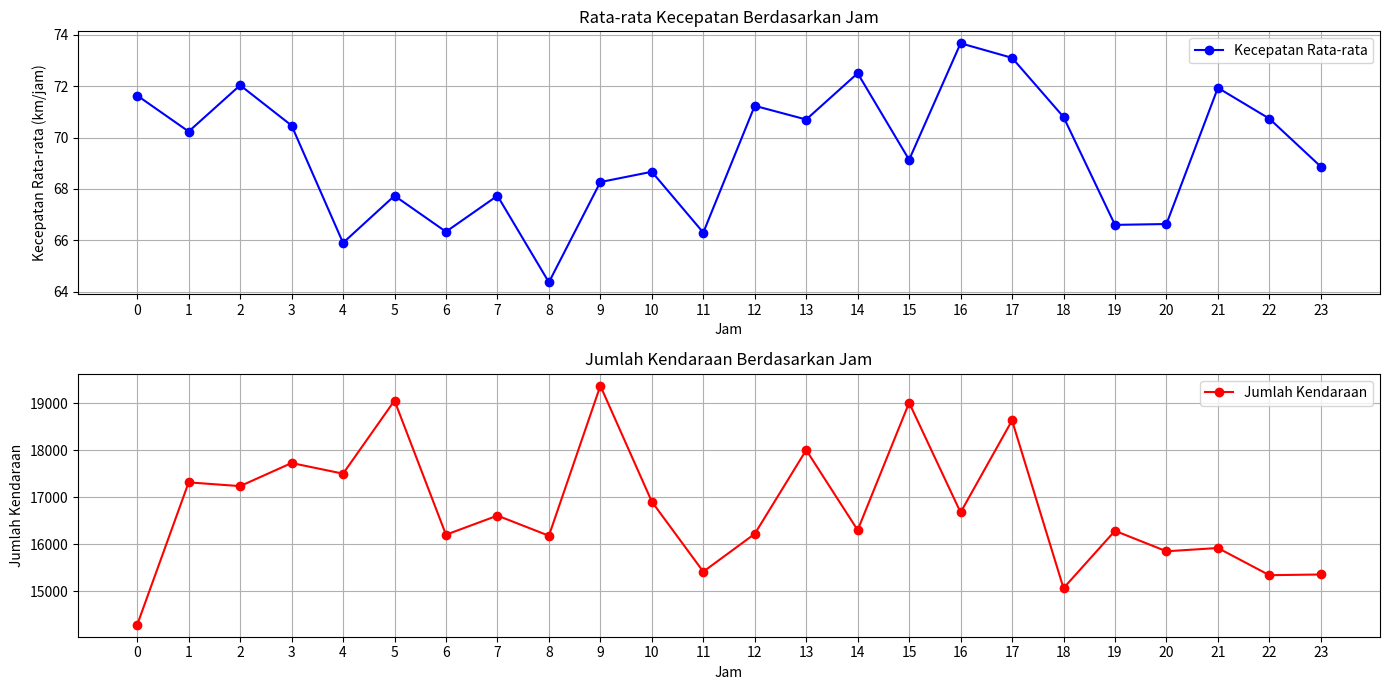

Generate this figure with matplotlib:
import numpy as np
import pandas as pd
import matplotlib.pyplot as plt

# a. Simulasikan data selama 30 hari
np.random.seed(0)  # Untuk reproduktifitas
days = 30
hours = np.arange(0, 24)  # Jam dari 0 hingga 23
data = []

for day in range(days):
    for hour in hours:
        kecepatan_rata_rata = np.random.randint(40, 101)  # Kecepatan antara 40 dan 100 km/jam
        jumlah_kendaraan = np.random.randint(100, 1001)  # Jumlah kendaraan antara 100 dan 1000
        data.append([day, hour, kecepatan_rata_rata, jumlah_kendaraan])

# b. Ubah array ke DataFrame menggunakan Pandas
df = pd.DataFrame(data, columns=['Hari', 'Jam', 'Kecepatan_Rata-rata', 'Jumlah_Kendaraan'])

# c. Analisis
# Hitung rata-rata kecepatan berdasarkan jam
rata_rata_kecepatan = df.groupby('Jam')['Kecepatan_Rata-rata'].mean()

# Tentukan waktu dengan kepadatan lalu lintas tertinggi
jam_kepadatan_tertinggi = df.groupby('Jam')['Jumlah_Kendaraan'].sum().idxmax()

# d. Buat visualisasi data ke dalam bentuk line chart
plt.figure(figsize=(14, 7))

# Plot kecepatan rata-rata
plt.subplot(2, 1, 1)
plt.plot(rata_rata_kecepatan.index, rata_rata_kecepatan.values, marker='o', color='b', label='Kecepatan Rata-rata')
plt.title('Rata-rata Kecepatan Berdasarkan Jam')
plt.xlabel('Jam')
plt.ylabel('Kecepatan Rata-rata (km/jam)')
plt.xticks(hours)
plt.grid()
plt.legend()

# Plot jumlah kendaraan
jumlah_kendaraan_per_jam = df.groupby('Jam')['Jumlah_Kendaraan'].sum()
plt.subplot(2, 1, 2)
plt.plot(jumlah_kendaraan_per_jam.index, jumlah_kendaraan_per_jam.values, marker='o', color='r', label='Jumlah Kendaraan')
plt.title('Jumlah Kendaraan Berdasarkan Jam')
plt.xlabel('Jam')
plt.ylabel('Jumlah Kendaraan')
plt.xticks(hours)
plt.grid()
plt.legend()

plt.tight_layout()
plt.savefig('visualisasi_lalu_lintas.pdf')  # Simpan grafik ke PDF
plt.show()

# e. Simpan hasil ke file CSV
df.to_csv('data_lalu_lintas.csv', index=False)

# Output hasil analisis
print("Rata-rata kecepatan berdasarkan jam:")
print(rata_rata_kecepatan)
print("\nJam dengan kepadatan lalu lintas tertinggi:", jam_kepadatan_tertinggi)